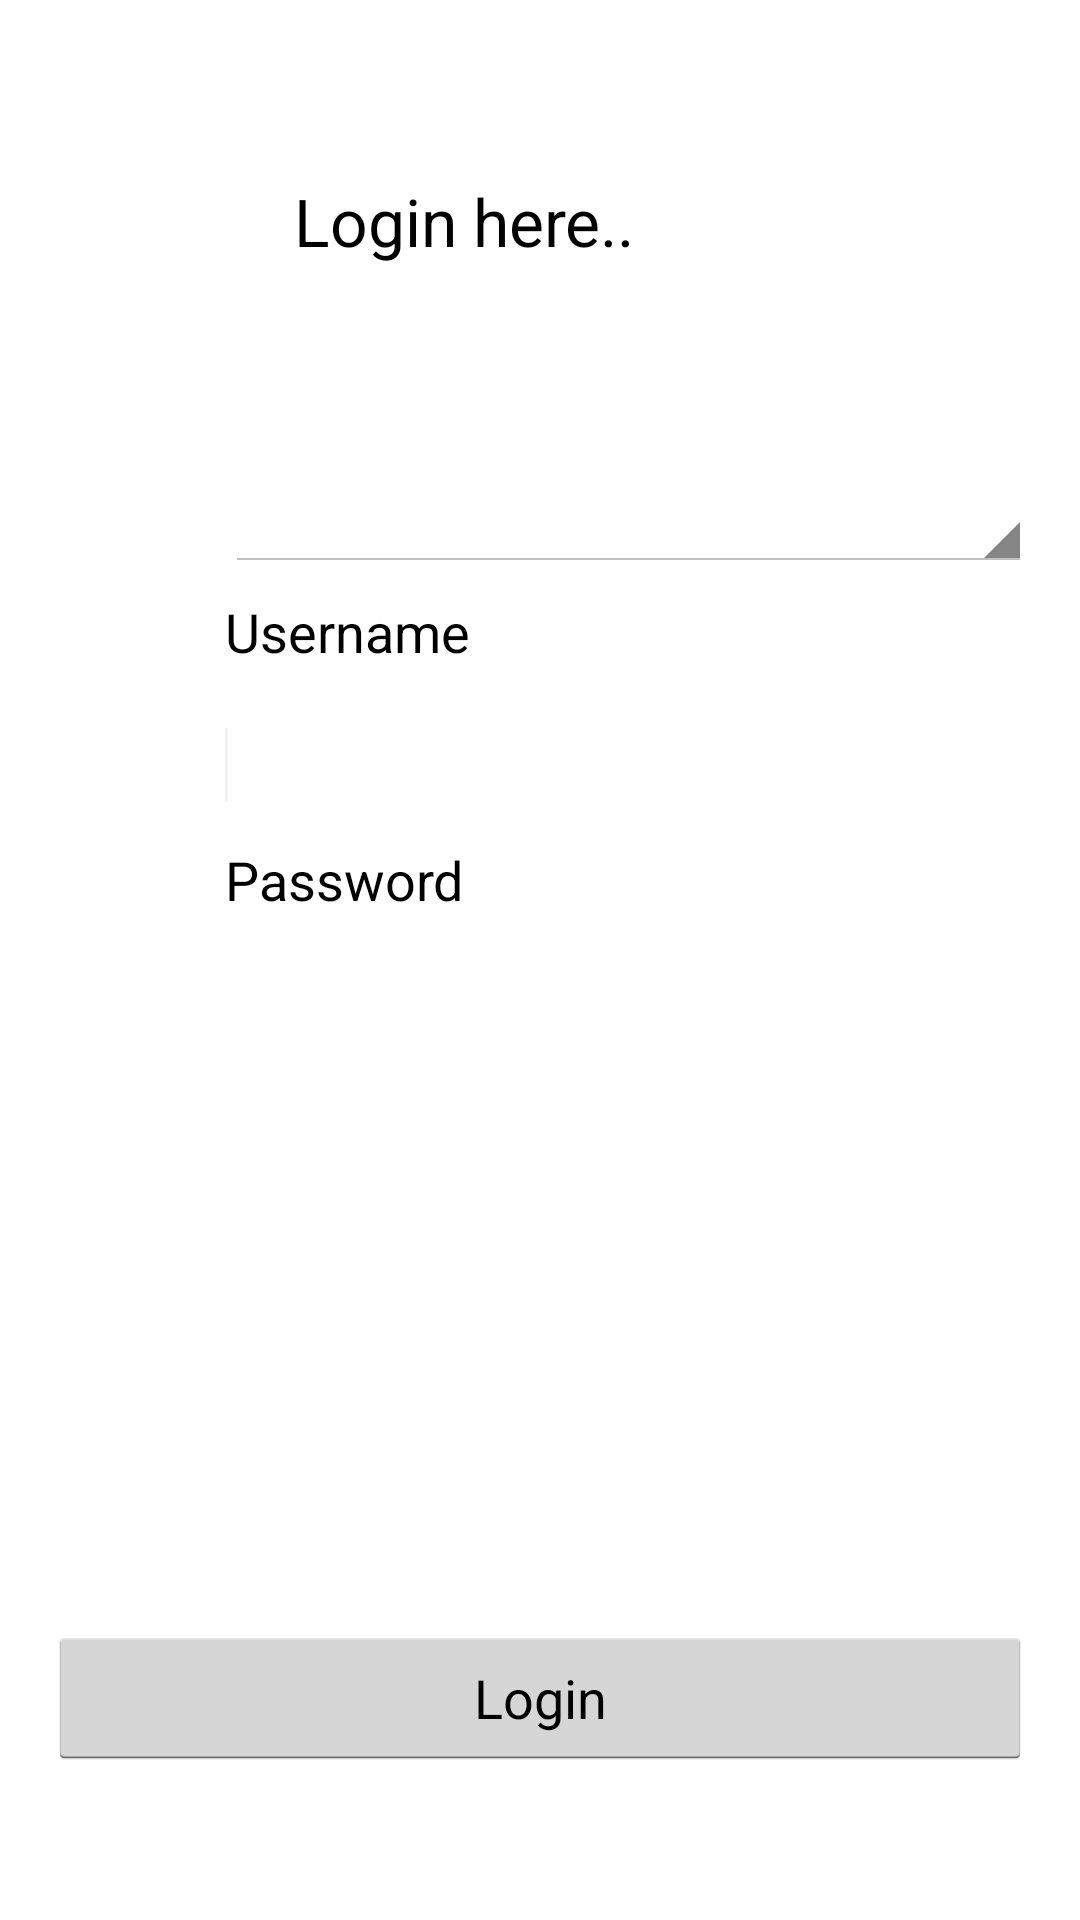

Layout XML and referenced resources for this Android screen:
<!-- AndroidManifest.xml: application theme AppTheme -->
<!-- res/layout/login.xml -->
<?xml version="1.0" encoding="utf-8"?>
<RelativeLayout android:background="@drawable/clg" android:paddingLeft="@dimen/activity_horizontal_margin" android:paddingTop="@dimen/activity_vertical_margin" android:paddingRight="@dimen/activity_horizontal_margin" android:paddingBottom="@dimen/activity_vertical_margin" android:layout_width="fill_parent" android:layout_height="fill_parent"
  xmlns:android="http://schemas.android.com/apk/res/android">
    <TextView android:textAppearance="?android:textAppearanceLarge" android:id="@id/textView1" android:layout_width="wrap_content" android:layout_height="wrap_content" android:layout_marginLeft="82.0dip" android:layout_marginTop="43.0dip" android:text="Login here.." android:layout_alignParentLeft="true" android:layout_alignParentTop="true" />
    <EditText android:id="@id/editTextpassword" android:background="@drawable/roundedtextview" android:layout_width="wrap_content" android:layout_height="wrap_content" android:layout_marginTop="15.0dip" android:ems="10" android:layout_below="@id/textView3" android:layout_alignLeft="@id/textView3" android:inputType="textPassword" />
    <TextView android:textAppearance="?android:textAppearanceMedium" android:id="@id/textView3" android:layout_width="wrap_content" android:layout_height="wrap_content" android:layout_marginTop="14.0dip" android:text="Password" android:layout_below="@id/editTextusername" android:layout_alignLeft="@id/editTextusername" />
    <TextView android:textAppearance="?android:textAppearanceMedium" android:id="@id/textView2" android:layout_width="wrap_content" android:layout_height="wrap_content" android:layout_marginTop="110.0dip" android:text="Username" android:layout_below="@id/textView1" android:layout_alignLeft="@id/editTextusername" />
    <EditText android:id="@id/editTextusername" android:background="@drawable/roundedtextview" android:layout_width="wrap_content" android:layout_height="wrap_content" android:layout_marginTop="20.0dip" android:ems="10" android:layout_below="@id/textView2" android:layout_centerHorizontal="true">
        <requestFocus />
    </EditText>
    <Spinner android:id="@id/spinnerloginas" android:layout_width="wrap_content" android:layout_height="wrap_content" android:layout_marginBottom="32.0dip" android:layout_alignLeft="@id/textView2" android:layout_alignBottom="@id/textView2" android:layout_alignParentRight="true" />
    <Button android:id="@id/buttonlogin" android:layout_width="fill_parent" android:layout_height="wrap_content" android:layout_marginBottom="34.0dip" android:text="Login" android:layout_alignRight="@id/spinnerloginas" android:layout_alignParentBottom="true" />
</RelativeLayout>
<!-- resources referenced by this layout -->
<resources>
  <dimen name="activity_horizontal_margin">16.0dip</dimen>
  <dimen name="activity_vertical_margin">16.0dip</dimen>
  <style name="AppTheme" parent="@style/AppBaseTheme" />
  <style name="AppBaseTheme" parent="@android:style/Theme.Holo.Light.DarkActionBar" />
</resources>
